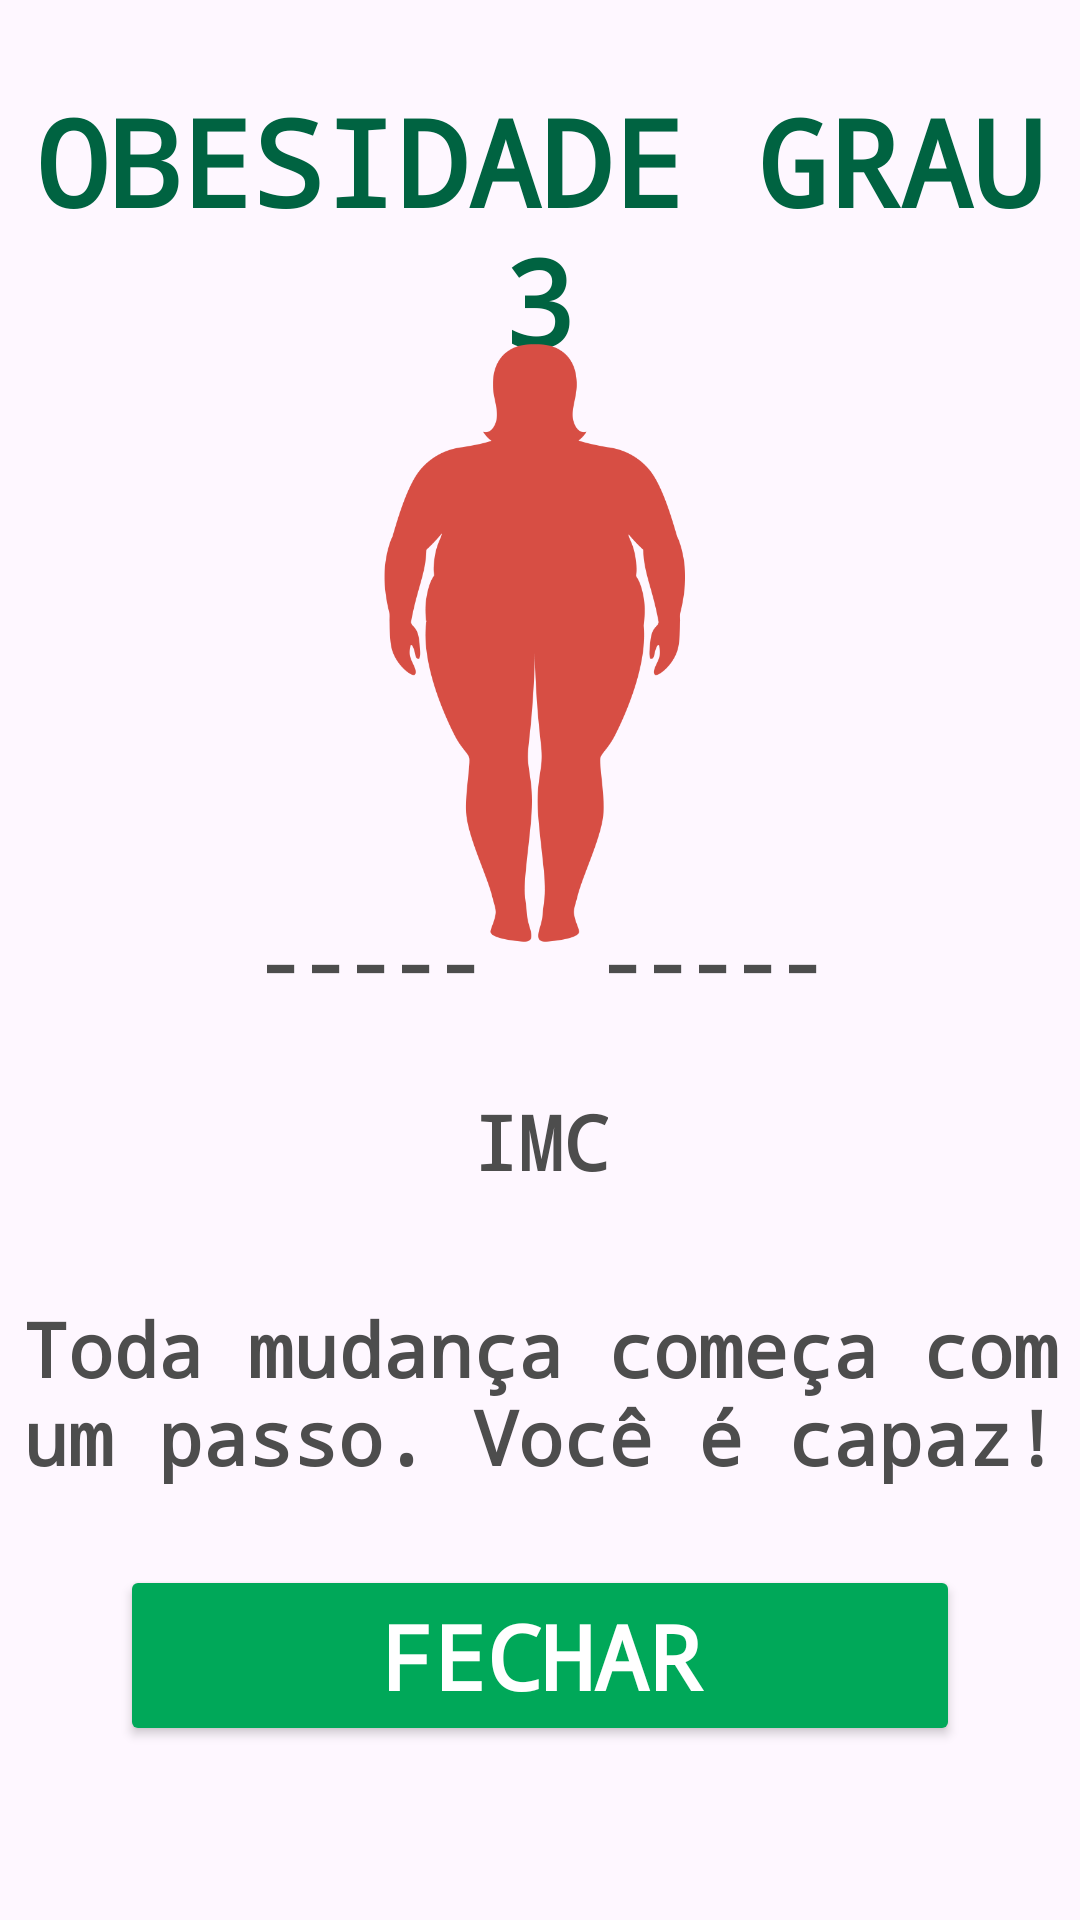

Reconstruct the res/layout file that produces this screen, plus the resources it refers to.
<!-- AndroidManifest.xml: application theme Theme.TrabalhoCalculadoraIMC -->
<!-- res/layout/activity_obesidade3.xml -->
<?xml version="1.0" encoding="utf-8"?>
<androidx.constraintlayout.widget.ConstraintLayout xmlns:android="http://schemas.android.com/apk/res/android"
    xmlns:app="http://schemas.android.com/apk/res-auto"
    xmlns:tools="http://schemas.android.com/tools"
    android:id="@+id/main"
    android:layout_width="match_parent"
    android:layout_height="match_parent"
    tools:context=".Obesidade3_Activity">

    <TextView
        android:id="@+id/textT8Classificacao"
        android:layout_width="wrap_content"
        android:layout_height="wrap_content"
        android:fontFamily="monospace"
        android:text="@string/appT8ClassificacaoUser"
        android:textAlignment="center"
        android:textColor="@color/appColor1"
        android:textSize="40sp"
        android:textStyle="bold"
        app:layout_constraintBottom_toBottomOf="parent"
        app:layout_constraintEnd_toEndOf="parent"
        app:layout_constraintHorizontal_bias="0.5"
        app:layout_constraintStart_toStartOf="parent"
        app:layout_constraintTop_toTopOf="parent"
        app:layout_constraintVertical_bias="0.05" />

    <Button
        android:id="@+id/btnT8Fechar"
        android:layout_width="0dp"
        android:layout_height="wrap_content"
        android:layout_marginStart="40dp"
        android:layout_marginEnd="40dp"
        android:backgroundTint="@color/appColor2"
        android:fontFamily="monospace"
        android:text="@string/appT8BtnReset"
        android:textAlignment="center"
        android:textColor="@color/appColor5"
        android:textSize="30sp"
        android:textStyle="bold"
        app:layout_constraintBottom_toBottomOf="parent"
        app:layout_constraintEnd_toEndOf="parent"
        app:layout_constraintHorizontal_bias="0.5"
        app:layout_constraintStart_toStartOf="parent"
        app:layout_constraintTop_toTopOf="parent"
        app:layout_constraintVertical_bias="0.90" />

    <TextView
        android:id="@+id/textT8Peso"
        android:layout_width="wrap_content"
        android:layout_height="wrap_content"
        android:text="@string/appT8ValorPeso"
        android:textSize="25sp"
        android:fontFamily="monospace"
        android:textStyle="bold"
        android:textColor="@color/appColor3"
        app:layout_constraintBottom_toBottomOf="parent"
        app:layout_constraintEnd_toEndOf="parent"
        app:layout_constraintHorizontal_bias="0.3"
        app:layout_constraintStart_toStartOf="parent"
        app:layout_constraintTop_toTopOf="parent"
        app:layout_constraintVertical_bias="0.50" />

    <TextView
        android:id="@+id/textT8Altura"
        android:layout_width="wrap_content"
        android:layout_height="wrap_content"
        android:text="@string/appT8ValorAltura"
        android:textSize="25sp"
        android:fontFamily="monospace"
        android:textStyle="bold"
        android:textColor="@color/appColor3"
        app:layout_constraintBottom_toBottomOf="parent"
        app:layout_constraintEnd_toEndOf="parent"
        app:layout_constraintHorizontal_bias="0.7"
        app:layout_constraintStart_toStartOf="parent"
        app:layout_constraintTop_toTopOf="parent"
        app:layout_constraintVertical_bias="0.50" />

    <TextView
        android:id="@+id/textT8IMC"
        android:layout_width="wrap_content"
        android:layout_height="wrap_content"
        android:text="@string/appT8IMC"
        android:textSize="25sp"
        android:fontFamily="monospace"
        android:textStyle="bold"
        android:textColor="@color/appColor3"
        app:layout_constraintBottom_toBottomOf="parent"
        app:layout_constraintEnd_toEndOf="parent"
        app:layout_constraintHorizontal_bias="0.5"
        app:layout_constraintStart_toStartOf="parent"
        app:layout_constraintTop_toTopOf="parent"
        app:layout_constraintVertical_bias="0.60" />

    <TextView
        android:id="@+id/textT8Positivo"
        android:layout_width="wrap_content"
        android:layout_height="wrap_content"
        android:text="@string/appT8FrasePositiva"
        android:textSize="25sp"
        android:textAlignment="center"
        android:fontFamily="monospace"
        android:textStyle="bold"
        android:textColor="@color/appColor3"
        app:layout_constraintBottom_toBottomOf="parent"
        app:layout_constraintEnd_toEndOf="parent"
        app:layout_constraintHorizontal_bias="0.5"
        app:layout_constraintStart_toStartOf="parent"
        app:layout_constraintTop_toTopOf="parent"
        app:layout_constraintVertical_bias="0.75" />

    <ImageView
        android:id="@+id/imageView9"
        android:layout_width="141dp"
        android:layout_height="224dp"
        app:layout_constraintBottom_toBottomOf="parent"
        app:layout_constraintEnd_toEndOf="parent"
        app:layout_constraintHorizontal_bias="0.492"
        app:layout_constraintStart_toStartOf="parent"
        app:layout_constraintTop_toTopOf="parent"
        app:layout_constraintVertical_bias="0.246"
        app:srcCompat="@drawable/obesidadetresimg" />

</androidx.constraintlayout.widget.ConstraintLayout>
<!-- resources referenced by this layout -->
<resources>
  <color name="appColor1">#006341</color>
  <color name="appColor2">#00A859</color>
  <color name="appColor3">#4D4D4D</color>
  <color name="appColor5">#FFFFFF</color>
  <!-- drawable obesidadetresimg: png bitmap (drawable, 25670 bytes) -->
  <string name="appT8BtnReset">Fechar</string>
  <string name="appT8ClassificacaoUser">OBESIDADE GRAU 3</string>
  <string name="appT8FrasePositiva">Toda mudança começa com um passo. Você é capaz!</string>
  <string name="appT8IMC">IMC</string>
  <string name="appT8ValorAltura">-----</string>
  <string name="appT8ValorPeso">-----</string>
  <style name="Theme.TrabalhoCalculadoraIMC" parent="Base.Theme.TrabalhoCalculadoraIMC" />
  <style name="Base.Theme.TrabalhoCalculadoraIMC" parent="Theme.Material3.DayNight.NoActionBar">
          
          
      </style>
</resources>
